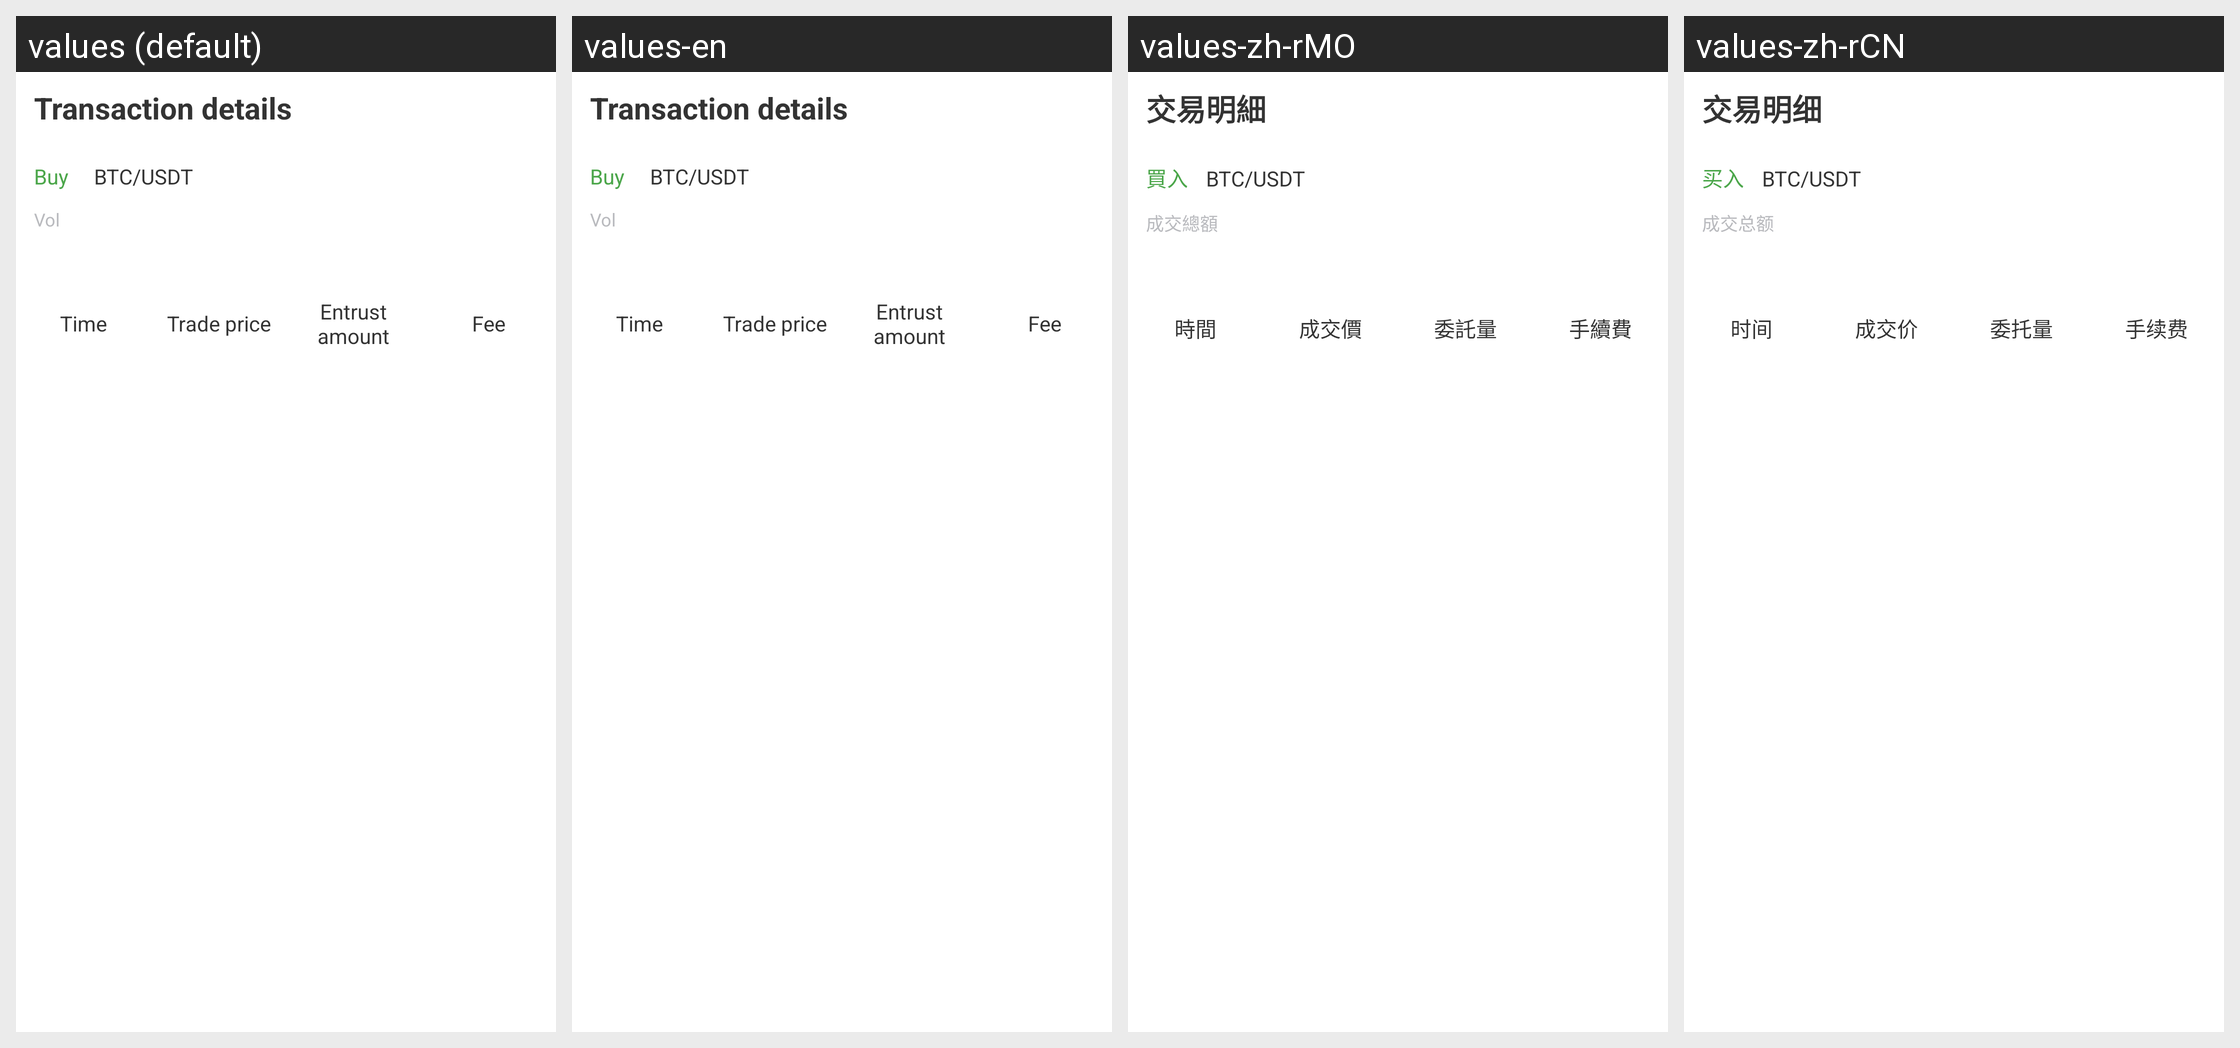

Translations of the strings shown on this Android screen, per locale in the grid:
Android screen res/layout/activity_trust_detail.xml rendered under 4 locales, left to right: values (default), values-en, values-zh-rMO, values-zh-rCN. Device: Nexus 5 (rendered at 1080×1920; each locale shown at half size, 540×960, under a caption strip naming it); theme AppTheme.StartingWindowTheme.
Other locales in the repository, not shown: values-de-rDE, values-es-rES, values-fr-rFR, values-it-rIT, values-ja-rJP, values-ko-rKR.
Strings drawn on this screen, with the default value and each locale's value (text and hints the layout hard-codes, and strings that could not be matched under every locale, appear in the picture but are not listed):

trust_detail
  values: Transaction details
  values-en: Transaction details
  values-zh-rMO: 交易明細
  values-zh-rCN: 交易明细

text_buy
  values: Buy
  values-en: Buy
  values-zh-rMO: 買入
  values-zh-rCN: 买入

text_total_deal
  values: Vol
  values-en: Vol
  values-zh-rMO: 成交總額
  values-zh-rCN: 成交总额

item_time
  values: Time
  values-en: Time
  values-zh-rMO: 時間
  values-zh-rCN: 时间

item_cost
  values: Trade price
  values-en: Trade price
  values-zh-rMO: 成交價
  values-zh-rCN: 成交价

item_number
  values: Entrust amount
  values-en: Entrust amount
  values-zh-rMO: 委託量
  values-zh-rCN: 委托量

item_charge
  values: Fee
  values-en: Fee
  values-zh-rMO: 手續費
  values-zh-rCN: 手续费
